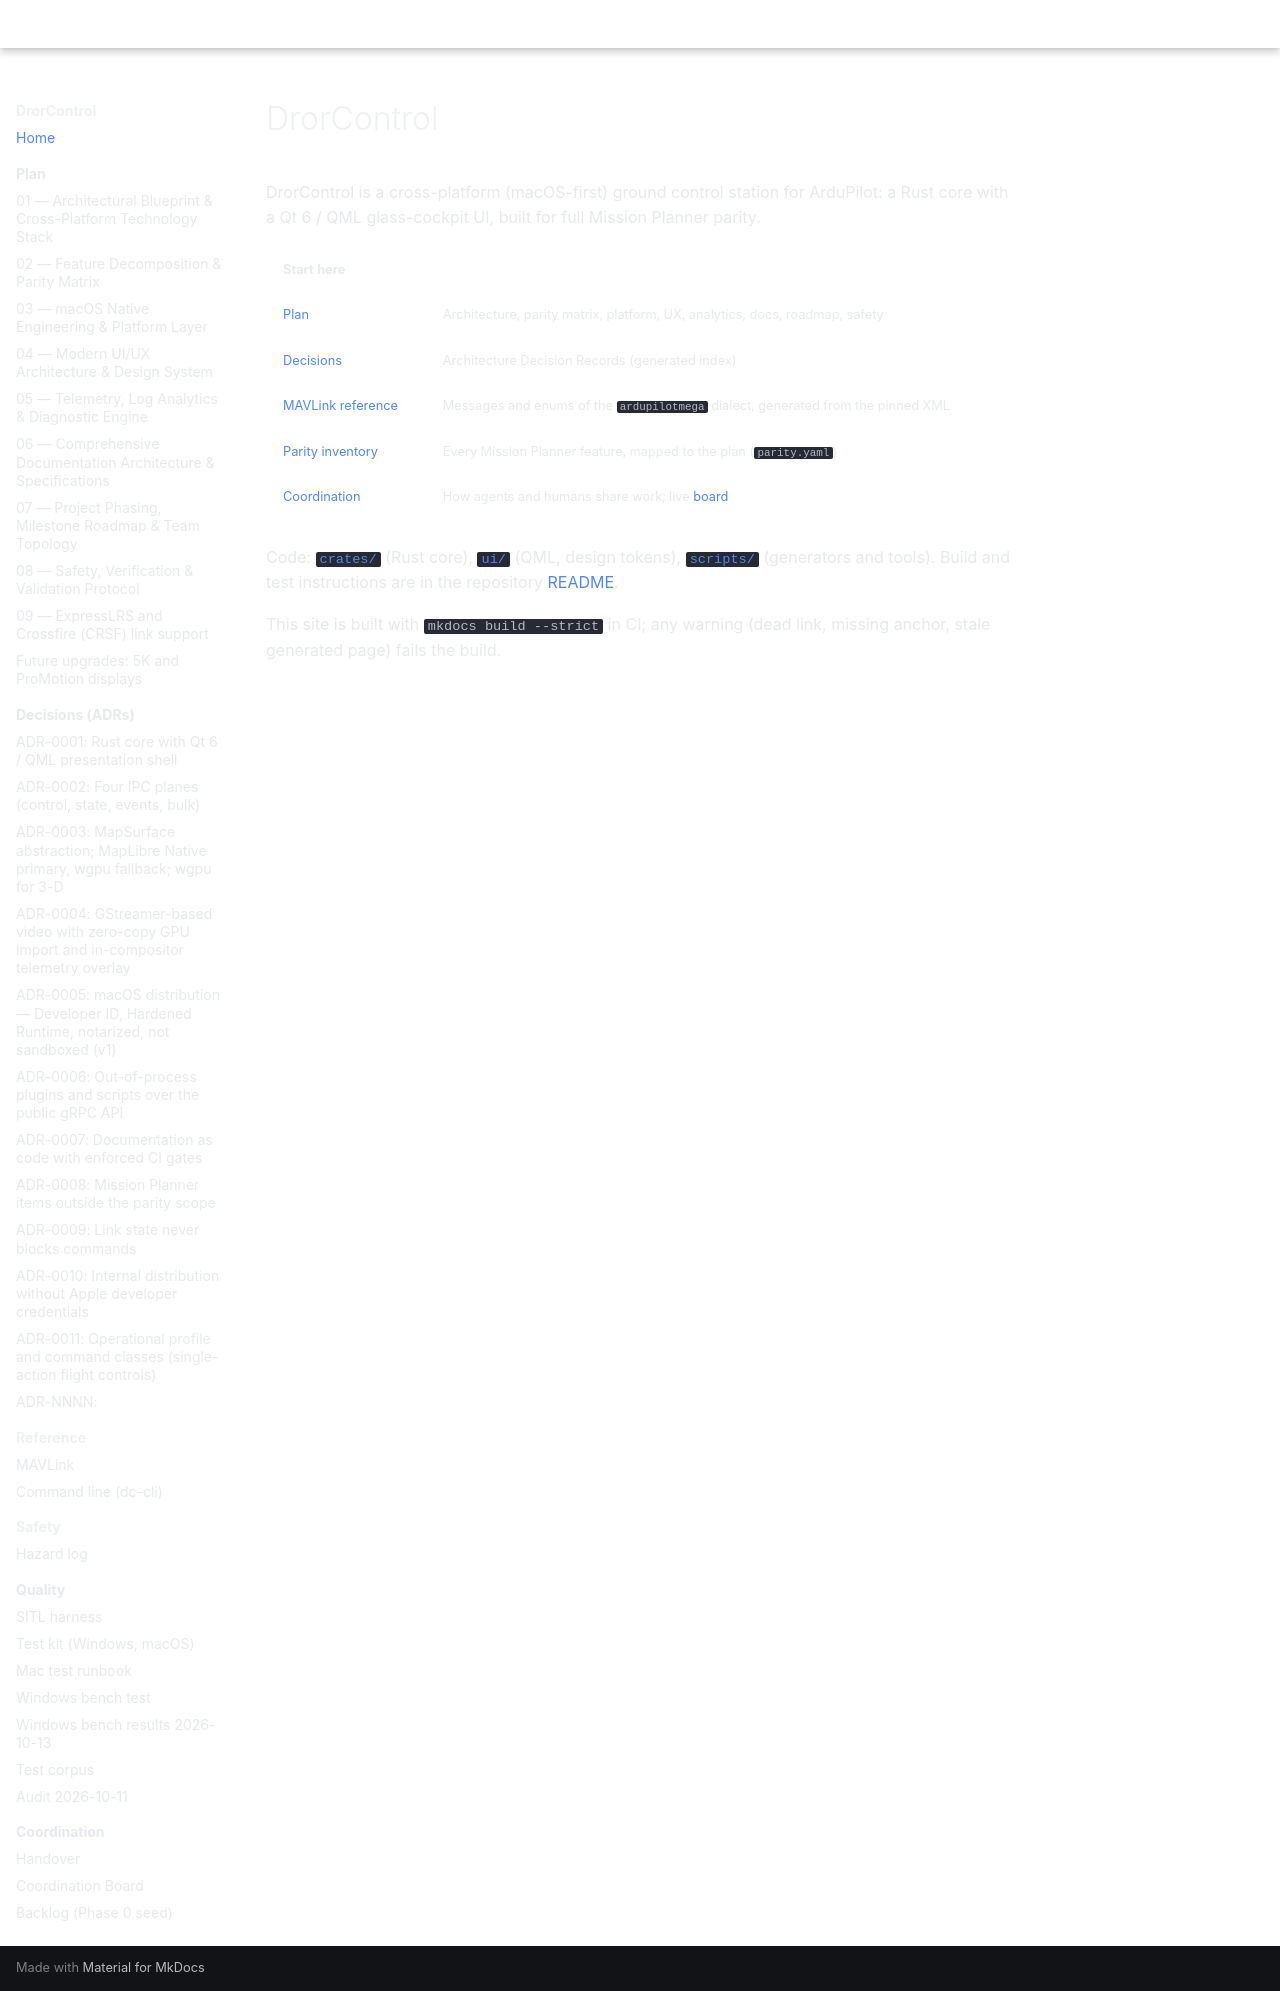

repository: djdanou-cloud/drorcontrol · page: index.html · generator: mkdocs

# DrorControl

DrorControl is a cross-platform (macOS-first) ground control station for ArduPilot: a Rust core
with a Qt 6 / QML glass-cockpit UI, built for full Mission Planner parity.

| Start here | |
|---|---|
| [Plan](plan/README.md) | Architecture, parity matrix, platform, UX, analytics, docs, roadmap, safety |
| [Decisions](plan/adr/README.md) | Architecture Decision Records (generated index) |
| [MAVLink reference](reference/mavlink/index.md) | Messages and enums of the `ardupilotmega` dialect, generated from the pinned XML |
| [Parity inventory](parity/README.md) | Every Mission Planner feature, mapped to the plan (`parity.yaml`) |
| [Coordination](coordination/README.md) | How agents and humans share work; live [board](coordination/BOARD.md) |

Code: [`crates/`](../crates/) (Rust core), [`ui/`](../ui/) (QML, design tokens),
[`scripts/`](../scripts/) (generators and tools). Build and test instructions are in the
repository [README](../README.md).

This site is built with `mkdocs build --strict` in CI; any warning (dead link, missing anchor,
stale generated page) fails the build.
